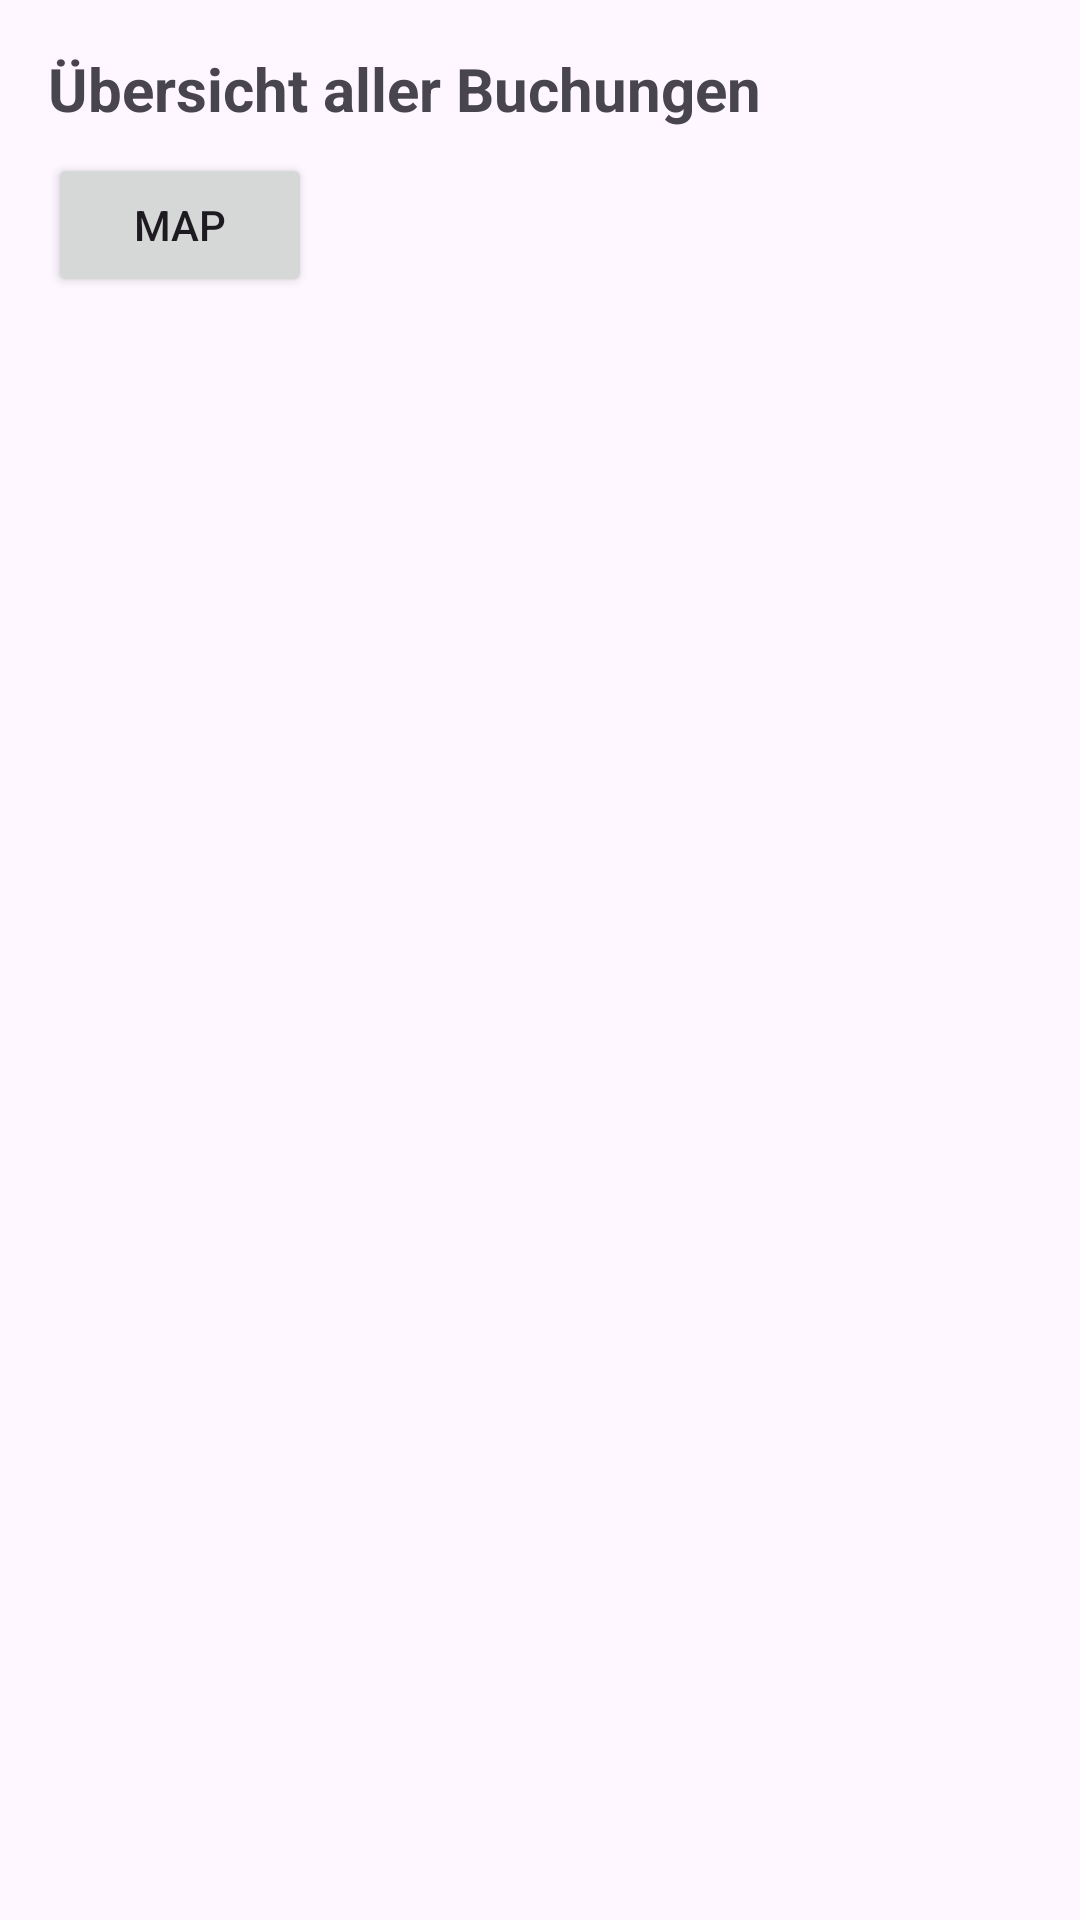

The Android layout XML behind this screen, and the referenced resources:
<!-- AndroidManifest.xml: application theme Theme.Vogel -->
<!-- res/layout/fragment_overview.xml -->
<?xml version="1.0" encoding="utf-8"?>
<LinearLayout xmlns:android="http://schemas.android.com/apk/res/android"
    android:layout_width="match_parent"
    android:layout_height="match_parent"
    android:orientation="vertical"
    android:padding="16dp">

    <TextView
        android:id="@+id/databaseValuesHeaderTextView"
        android:layout_width="match_parent"
        android:layout_height="wrap_content"
        android:text="Übersicht aller Buchungen"
        android:textSize="20sp"
        android:textStyle="bold"
        android:paddingBottom="8dp"/>

    <Button
        android:id="@+id/ButtonNext"
        android:layout_width="wrap_content"
        android:layout_height="wrap_content"
        android:text="Map"
        android:layout_marginBottom="16dp" />

    <ScrollView
        android:layout_width="match_parent"
        android:layout_height="0dp"
        android:layout_weight="1">

        <LinearLayout
            android:id="@+id/databaseValuesLayout"
            android:layout_width="match_parent"
            android:layout_height="wrap_content"
            android:orientation="vertical">

            

        </LinearLayout>
    </ScrollView>
</LinearLayout>
<!-- resources referenced by this layout -->
<resources>
  <style name="Theme.Vogel" parent="Base.Theme.Vogel" />
  <style name="Base.Theme.Vogel" parent="Theme.Material3.DayNight.NoActionBar">
          
          
      </style>
</resources>
